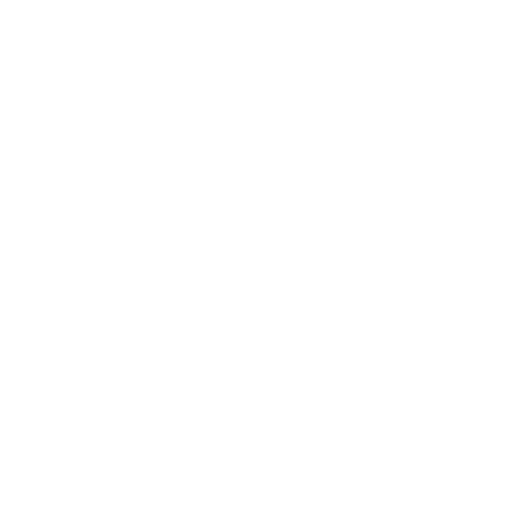
t = 0.00 s
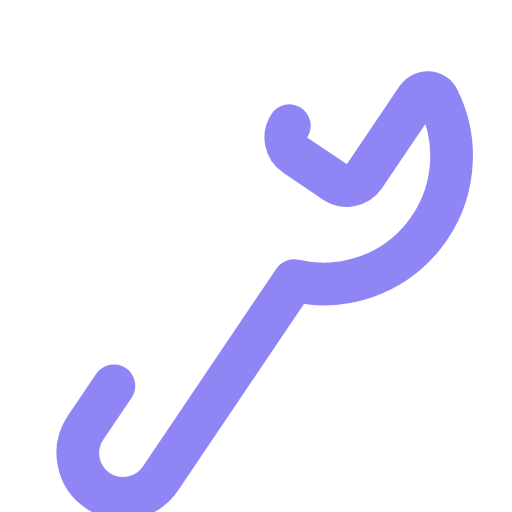
t = 0.60 s
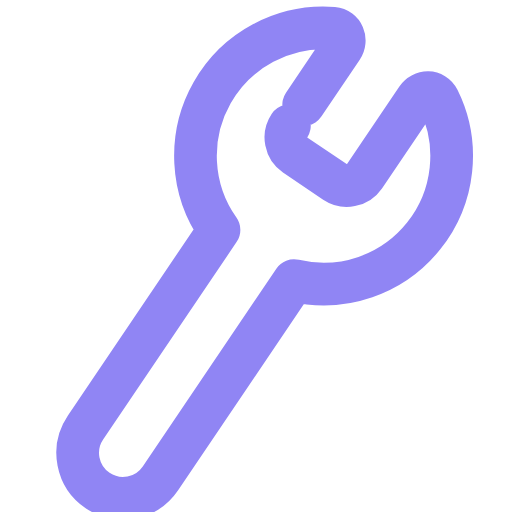
t = 1.29 s
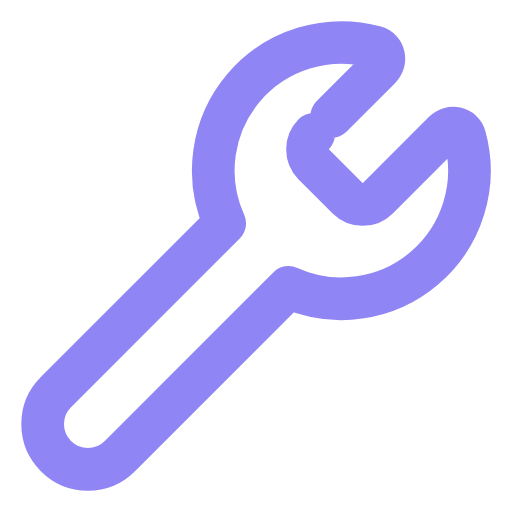
t = 1.95 s
t = 2.50 s: frame unchanged from t = 1.95 s, image omitted
t = 3.25 s: frame unchanged from t = 1.95 s, image omitted

The animated SVG that drew these frames (rendered in a browser with its animation timeline set to each time). Animation: 3 SMIL elements (animate=2,animateTransform=1); one cycle of 4.00 s, repeats indefinitely.

<svg xmlns="http://www.w3.org/2000/svg" width="96" height="96" viewBox="0 0 24 24" fill="none" stroke="#9085F4" stroke-width="2" stroke-linecap="round" stroke-linejoin="round"><g transform="translate(12 12)"><animateTransform attributeName="transform" type="rotate" additive="sum" values="0;-22;22;0;0" keyTimes="0.0000;0.3000;0.3937;0.4875;1.0000" dur="4s" repeatCount="indefinite"/><g transform="translate(-12 -12)">
  <path pathLength="1" stroke-dasharray="1" stroke-dashoffset="1" opacity="0" d="M14.7 6.3a1 1 0 0 0 0 1.4l1.6 1.6a1 1 0 0 0 1.4 0l3.106-3.105c.32-.322.863-.22.983.218a6 6 0 0 1-8.259 7.057l-7.91 7.91a1 1 0 0 1-2.999-3l7.91-7.91a6 6 0 0 1 7.057-8.259c.438.12.54.662.219.984z"><animate attributeName="stroke-dashoffset" values="1;1;0;0" keyTimes="0;.03;.25;1" dur="4s" repeatCount="indefinite" calcMode="spline" keySplines="0 0 1 1;.65 0 .35 1;0 0 1 1"/><animate attributeName="opacity" values="0;1;1" keyTimes="0;.031;1" calcMode="discrete" dur="4s" repeatCount="indefinite"/></path>
</g></g></svg>
